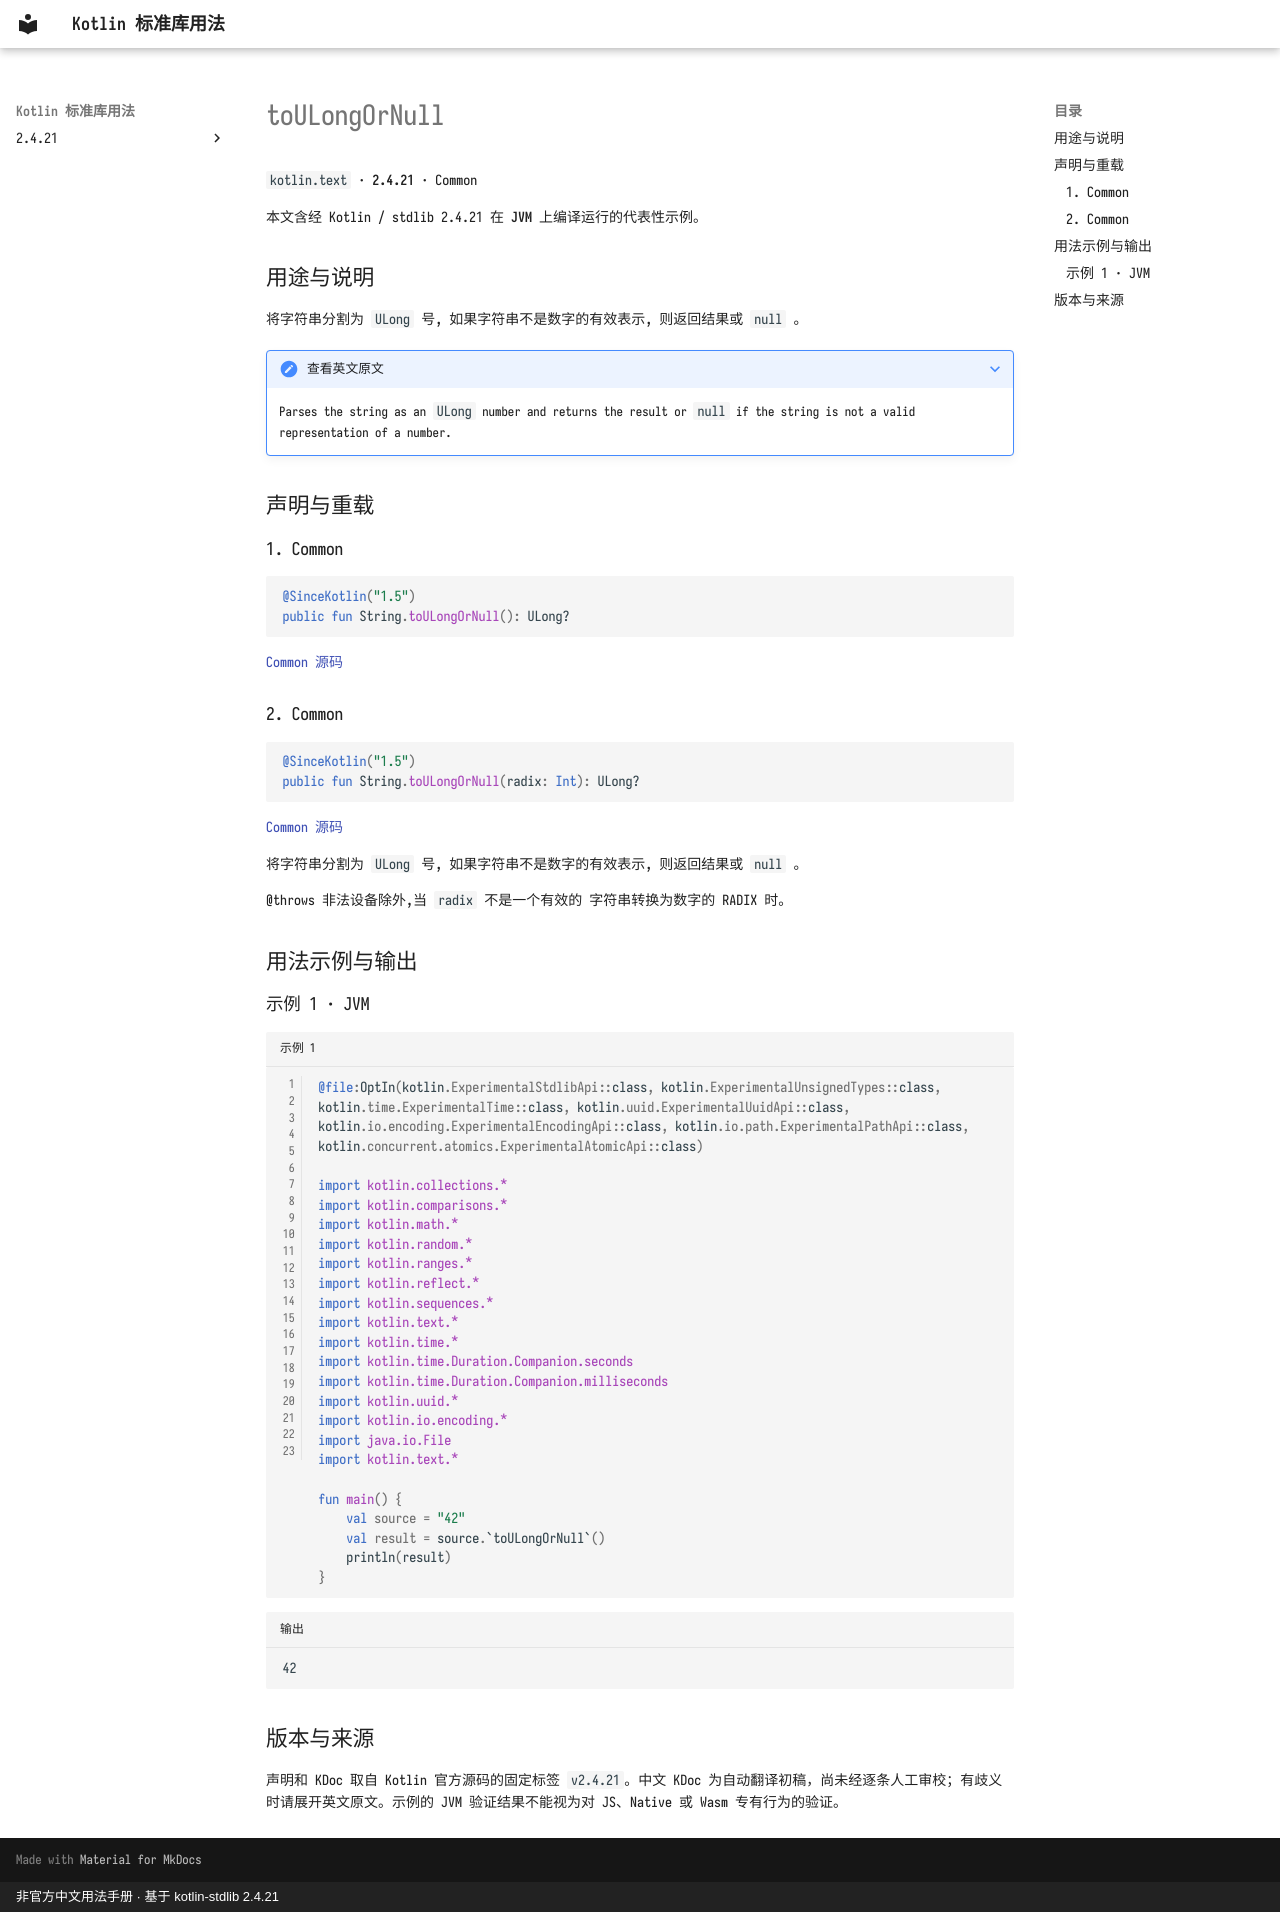

repository: oooooooko/kotlin-stdlib-docs · page: zh/api/kotlin.text/toulongornull--c2fb8acc/index.html · generator: mkdocs · copyright: 非官方中文用法手册 · 基于 kotlin-stdlib 2.4.21

# toULongOrNull

`kotlin.text` · **2.4.21** · Common

本文含经 Kotlin / stdlib 2.4.21 在 **JVM** 上编译运行的代表性示例。

## 用途与说明

将字符串分割为 `ULong` 号, 如果字符串不是数字的有效表示, 则返回结果或 `null` 。

??? note "查看英文原文"

    Parses the string as an `ULong` number and returns the result
    or `null` if the string is not a valid representation of a number.

## 声明与重载

### 1. Common

```kotlin
@SinceKotlin("1.5")
public fun String.toULongOrNull(): ULong?
```

[Common 源码](https://github.com/JetBrains/kotlin/blob/v2.4.21/libraries/stdlib/unsigned/src/kotlin/UStrings.kt#L214)

### 2. Common

```kotlin
@SinceKotlin("1.5")
public fun String.toULongOrNull(radix: Int): ULong?
```

[Common 源码](https://github.com/JetBrains/kotlin/blob/v2.4.21/libraries/stdlib/unsigned/src/kotlin/UStrings.kt#L221)

将字符串分割为 `ULong` 号, 如果字符串不是数字的有效表示, 则返回结果或 `null` 。

@throws 非法设备除外,当 `radix` 不是一个有效的 字符串转换为数字的 RADIX 时。

## 用法示例与输出

### 示例 1 · JVM

```kotlin title="示例 1" linenums="1"
@file:OptIn(kotlin.ExperimentalStdlibApi::class, kotlin.ExperimentalUnsignedTypes::class, kotlin.time.ExperimentalTime::class, kotlin.uuid.ExperimentalUuidApi::class, kotlin.io.encoding.ExperimentalEncodingApi::class, kotlin.io.path.ExperimentalPathApi::class, kotlin.concurrent.atomics.ExperimentalAtomicApi::class)

import kotlin.collections.*
import kotlin.comparisons.*
import kotlin.math.*
import kotlin.random.*
import kotlin.ranges.*
import kotlin.reflect.*
import kotlin.sequences.*
import kotlin.text.*
import kotlin.time.*
import kotlin.time.Duration.Companion.seconds
import kotlin.time.Duration.Companion.milliseconds
import kotlin.uuid.*
import kotlin.io.encoding.*
import java.io.File
import kotlin.text.*

fun main() {
    val source = "42"
    val result = source.`toULongOrNull`()
    println(result)
}
```

```text title="输出"
42
```

## 版本与来源

声明和 KDoc 取自 Kotlin 官方源码的固定标签 `v2.4.21`。中文 KDoc 为自动翻译初稿，尚未经逐条人工审校；有歧义时请展开英文原文。示例的 JVM 验证结果不能视为对 JS、Native 或 Wasm 专有行为的验证。
